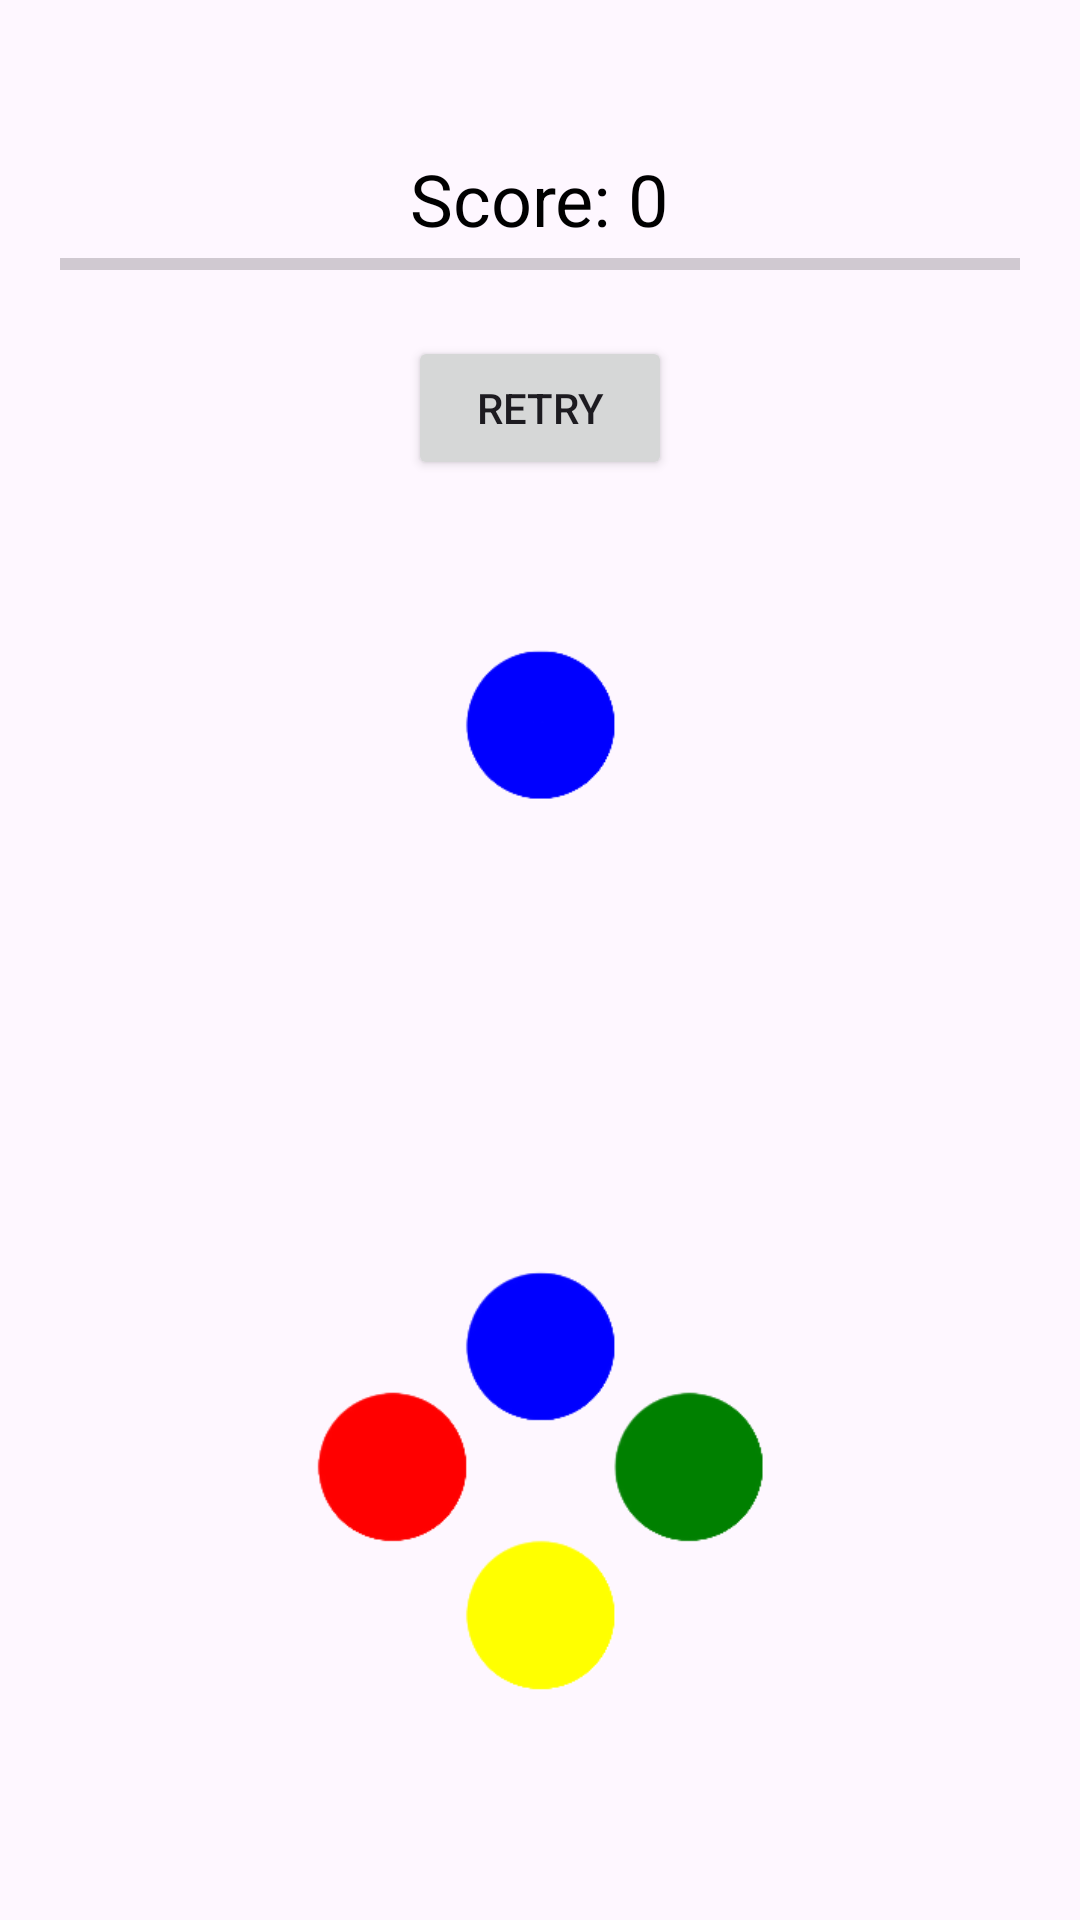

Reconstruct the res/layout file that produces this screen, plus the resources it refers to.
<!-- AndroidManifest.xml: application theme Theme.Casazo_gamespace -->
<!-- res/layout/activity_main.xml -->
<?xml version="1.0" encoding="utf-8"?>
<RelativeLayout xmlns:android="http://schemas.android.com/apk/res/android"
    xmlns:app="http://schemas.android.com/apk/res-auto"
    xmlns:tools="http://schemas.android.com/tools"
    android:padding="20dp"
    android:layout_width="match_parent"
    android:layout_height="match_parent"
    tools:context=".MainActivity">

    <TextView
        android:id="@+id/tv_points"
        android:layout_width="wrap_content"
        android:layout_height="wrap_content"
        android:layout_alignParentTop="true"
        android:layout_centerHorizontal="true"
        android:layout_marginTop="30dp"
        android:text="Score: 0"
        android:textSize="24sp"
        android:textColor="@android:color/black"/>

    <ProgressBar
        android:id="@+id/progressBar"
        style="?android:attr/progressBarStyleHorizontal"
        android:layout_width="match_parent"
        android:layout_height="wrap_content"
        android:layout_below="@+id/tv_points"
        android:layout_alignParentTop="true"
        android:layout_centerHorizontal="true"
        android:layout_marginTop="60dp"
        android:progressTint="@android:color/black"/>

    <include layout="@layout/layout_buttons"
        android:layout_marginTop="20dp"
        android:layout_below="@+id/progressBar"
        android:layout_width="match_parent"
        android:layout_alignParentBottom="true"
        android:layout_height="match_parent"
        android:layout_centerHorizontal="true"/>

    <Button
        android:id="@+id/btnRetry"
        android:layout_width="wrap_content"
        android:layout_height="wrap_content"
        android:text="RETRY"
        android:layout_below="@id/progressBar"
        android:layout_centerHorizontal="true"
        android:layout_marginTop="16dp"/>
</RelativeLayout>

<!-- res/layout/layout_buttons.xml (included above) -->
<?xml version="1.0" encoding="utf-8"?>
<LinearLayout xmlns:android="http://schemas.android.com/apk/res/android"
    android:orientation="vertical"
    android:layout_width="match_parent"
    android:layout_height="match_parent">


    <ImageView
        android:id="@+id/iv_arrow"
        android:layout_width="match_parent"
        android:layout_height="match_parent"
        android:layout_weight="1"
        android:scaleType="centerInside"
        android:src="@drawable/ic_blue"/>

    <ImageView
        android:id="@+id/iv_button"
        android:layout_width="match_parent"
        android:layout_height="match_parent"
        android:layout_weight="1"
        android:scaleType="centerInside"
        android:src="@drawable/ic_button_blue"/>

</LinearLayout>
<!-- resources referenced by this layout -->
<resources>
  <!-- drawable ic_blue: png bitmap (drawable, 8194 bytes) -->
  <!-- drawable ic_button_blue: png bitmap (drawable, 19611 bytes) -->
  <style name="Theme.Casazo_gamespace" parent="Base.Theme.Casazo_gamespace" />
  <style name="Base.Theme.Casazo_gamespace" parent="Theme.Material3.DayNight.NoActionBar">
          
          
      </style>
</resources>
